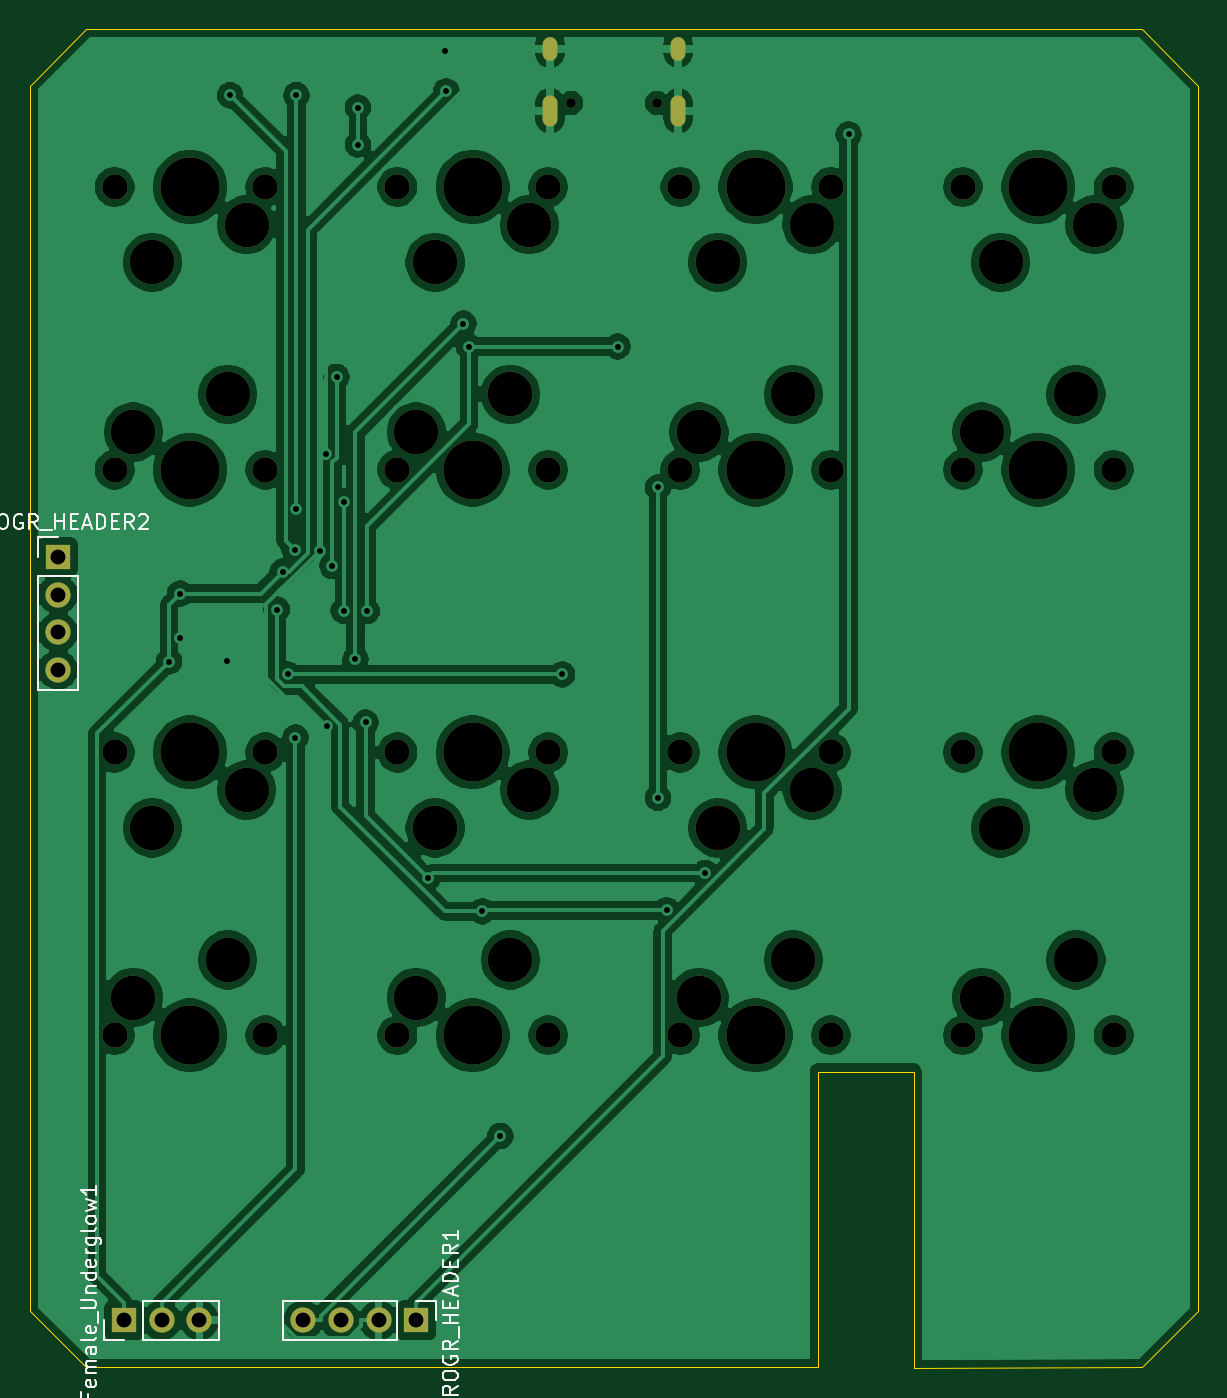
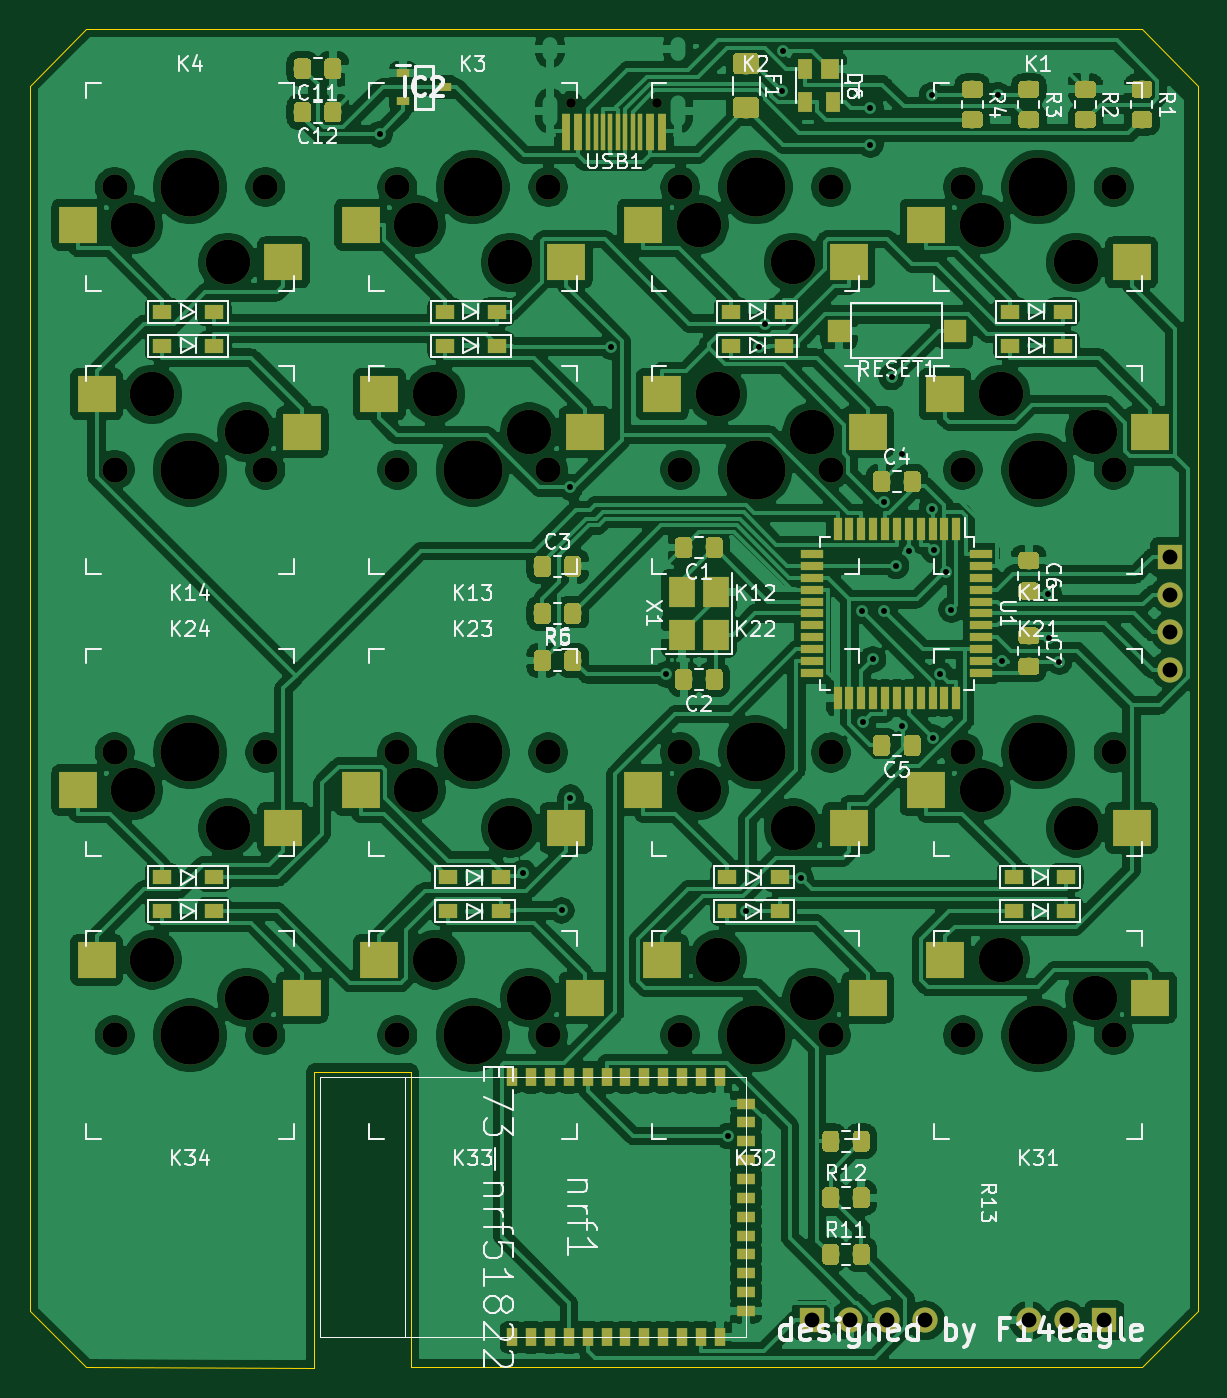
Circuit board: 11 layer files. Board 78.7 x 90.2 mm.
- bottom_copper: wingxx-receiver-v4-Bottom_Cu.gbr (601238 bytes)
- bottom_mask: wingxx-receiver-v4-Bottom_Mask.gbr (75928 bytes)
- paste: wingxx-receiver-v4-Bottom_Paste.gbr (73097 bytes)
- bottom_silk: wingxx-receiver-v4-Bottom_Silk.gbr (53052 bytes)
- outline: wingxx-receiver-v4-EdgeCuts.gbr (1069 bytes)
- drill: wingxx-receiver-v4-NPTH.drl (1726 bytes)
- drill: wingxx-receiver-v4-PTH.drl (1295 bytes)
- top_copper: wingxx-receiver-v4-Top_Cu.gbr (354645 bytes)
- top_mask: wingxx-receiver-v4-Top_Mask.gbr (3381 bytes)
- paste: wingxx-receiver-v4-Top_Paste.gbr (464 bytes)
- top_silk: wingxx-receiver-v4-Top_Silk.gbr (13580 bytes)

=== bottom_copper: wingxx-receiver-v4-Bottom_Cu.gbr (601238 bytes, source omitted) ===
=== bottom_mask: wingxx-receiver-v4-Bottom_Mask.gbr (75928 bytes, source omitted) ===
=== paste: wingxx-receiver-v4-Bottom_Paste.gbr (73097 bytes, source omitted) ===
=== bottom_silk: wingxx-receiver-v4-Bottom_Silk.gbr (53052 bytes, source omitted) ===
=== outline: wingxx-receiver-v4-EdgeCuts.gbr ===
%TF.GenerationSoftware,KiCad,Pcbnew,(5.1.2)-2*%
%TF.CreationDate,2020-03-24T23:19:37+08:00*%
%TF.ProjectId,wingxx-receiver-v4,77696e67-7878-42d7-9265-636569766572,rev?*%
%TF.SameCoordinates,Original*%
%TF.FileFunction,Profile,NP*%
%FSLAX46Y46*%
G04 Gerber Fmt 4.6, Leading zero omitted, Abs format (unit mm)*
G04 Created by KiCad (PCBNEW (5.1.2)-2) date 2020-03-24 23:19:37*
%MOMM*%
%LPD*%
G04 APERTURE LIST*
%ADD10C,0.100000*%
G04 APERTURE END LIST*
D10*
X134493000Y-148653500D02*
X149860000Y-148590000D01*
X134493000Y-128651000D02*
X134493000Y-148653500D01*
X128016000Y-128651000D02*
X134493000Y-128651000D01*
X128016000Y-148590000D02*
X128016000Y-128651000D01*
X149860000Y-58420000D02*
X153670000Y-62230000D01*
X149860000Y-148590000D02*
X153670000Y-144780000D01*
X74930000Y-144780000D02*
X78740000Y-148590000D01*
X78740000Y-58420000D02*
X74930000Y-62230000D01*
X153670000Y-62230000D02*
X153670000Y-144780000D01*
X78740000Y-58420000D02*
X149860000Y-58420000D01*
X74930000Y-144780000D02*
X74930000Y-62230000D01*
X128016000Y-148590000D02*
X78740000Y-148590000D01*
M02*

=== drill: wingxx-receiver-v4-NPTH.drl ===
M48
; DRILL file {KiCad (5.1.2)-2} date 2020/3/24 23:19:37
; FORMAT={-:-/ absolute / metric / decimal}
; #@! TF.CreationDate,2020-03-24T23:19:37+08:00
; #@! TF.GenerationSoftware,Kicad,Pcbnew,(5.1.2)-2
; #@! TF.FileFunction,NonPlated,1,2,NPTH
FMAT,2
METRIC
T1C0.650
T2C1.702
T3C3.000
T4C3.988
%
G90
G05
T1
X111.41Y-63.4
X117.19Y-63.4
T2
X80.645Y-69.056
X90.805Y-69.056
X99.695Y-107.156
X109.855Y-107.156
X118.745Y-126.206
X128.905Y-126.206
X137.795Y-107.156
X147.955Y-107.156
X99.695Y-126.206
X109.855Y-126.206
X80.645Y-126.206
X90.805Y-126.206
X118.745Y-107.156
X128.905Y-107.156
X99.695Y-88.106
X109.855Y-88.106
X80.645Y-88.106
X90.805Y-88.106
X80.645Y-107.156
X90.805Y-107.156
X118.745Y-69.056
X128.905Y-69.056
X99.695Y-69.056
X109.855Y-69.056
X137.795Y-126.206
X147.955Y-126.206
X137.795Y-88.106
X147.955Y-88.106
X118.745Y-88.106
X128.905Y-88.106
X137.795Y-69.056
X147.955Y-69.056
T3
X102.235Y-112.236
X108.585Y-109.696
X120.015Y-123.666
X126.365Y-121.126
X140.335Y-112.236
X146.685Y-109.696
X100.965Y-123.666
X107.315Y-121.126
X81.915Y-123.666
X88.265Y-121.126
X121.285Y-112.236
X127.635Y-109.696
X100.965Y-85.566
X107.315Y-83.026
X81.915Y-85.566
X88.265Y-83.026
X83.185Y-112.236
X89.535Y-109.696
X121.285Y-74.136
X127.635Y-71.596
X102.235Y-74.136
X108.585Y-71.596
X139.065Y-123.666
X145.415Y-121.126
X139.065Y-85.566
X145.415Y-83.026
X120.015Y-85.566
X126.365Y-83.026
X140.335Y-74.136
X146.685Y-71.596
X83.185Y-74.136
X89.535Y-71.596
T4
X85.725Y-126.206
X123.825Y-107.156
X104.775Y-88.106
X85.725Y-88.106
X85.725Y-107.156
X123.825Y-69.056
X104.775Y-69.056
X142.875Y-126.206
X142.875Y-88.106
X123.825Y-88.106
X142.875Y-69.056
X85.725Y-69.056
X104.775Y-107.156
X123.825Y-126.206
X142.875Y-107.156
X104.775Y-126.206
T0
M30

=== drill: wingxx-receiver-v4-PTH.drl ===
M48
; DRILL file {KiCad (5.1.2)-2} date 2020/3/24 23:19:37
; FORMAT={-:-/ absolute / metric / decimal}
; #@! TF.CreationDate,2020-03-24T23:19:37+08:00
; #@! TF.GenerationSoftware,Kicad,Pcbnew,(5.1.2)-2
; #@! TF.FileFunction,Plated,1,2,PTH
FMAT,2
METRIC
T1C0.400
T2C0.600
T3C1.000
%
G90
G05
T1
X84.308Y-101.033
X85.033Y-99.463
X85.058Y-96.455
X88.198Y-100.99
X88.428Y-62.874
X91.574Y-97.53
X91.964Y-94.98
X92.325Y-101.894
X92.775Y-93.521
X92.827Y-106.151
X92.889Y-62.874
X92.889Y-90.72
X94.45Y-93.557
X94.875Y-87.02
X94.923Y-105.397
X95.31Y-94.59
X95.6Y-81.857
X96.088Y-90.258
X96.088Y-97.608
X96.86Y-100.876
X97.035Y-63.703
X97.035Y-66.204
X97.556Y-105.136
X97.632Y-97.633
X101.736Y-115.617
X102.908Y-59.909
X102.987Y-62.608
X104.151Y-78.27
X104.527Y-79.806
X105.402Y-117.856
X106.629Y-132.998
X110.795Y-101.894
X114.534Y-79.806
X117.253Y-89.303
X117.253Y-110.21
X117.845Y-117.798
X120.424Y-115.27
X130.1Y-65.508
T3
X76.835Y-93.98
X76.835Y-96.52
X76.835Y-99.06
X76.835Y-101.6
X81.28Y-145.415
X83.82Y-145.415
X86.36Y-145.415
X93.345Y-145.415
X95.885Y-145.415
X98.425Y-145.415
X100.965Y-145.415
T2
G00X109.98Y-59.45
M15
G01X109.98Y-60.05
M16
G05
G00X109.98Y-63.38
M15
G01X109.98Y-64.48
M16
G05
G00X118.62Y-59.45
M15
G01X118.62Y-60.05
M16
G05
G00X118.62Y-63.38
M15
G01X118.62Y-64.48
M16
G05
T0
M30

=== top_copper: wingxx-receiver-v4-Top_Cu.gbr (354645 bytes, source omitted) ===
=== top_mask: wingxx-receiver-v4-Top_Mask.gbr ===
%TF.GenerationSoftware,KiCad,Pcbnew,(5.1.2)-2*%
%TF.CreationDate,2020-03-24T23:19:37+08:00*%
%TF.ProjectId,wingxx-receiver-v4,77696e67-7878-42d7-9265-636569766572,rev?*%
%TF.SameCoordinates,Original*%
%TF.FileFunction,Soldermask,Top*%
%TF.FilePolarity,Negative*%
%FSLAX46Y46*%
G04 Gerber Fmt 4.6, Leading zero omitted, Abs format (unit mm)*
G04 Created by KiCad (PCBNEW (5.1.2)-2) date 2020-03-24 23:19:37*
%MOMM*%
%LPD*%
G04 APERTURE LIST*
%ADD10O,1.700000X1.700000*%
%ADD11R,1.700000X1.700000*%
%ADD12C,0.650000*%
%ADD13O,1.000000X2.100000*%
%ADD14O,1.000000X1.600000*%
%ADD15C,1.701800*%
%ADD16C,3.987800*%
%ADD17C,3.000000*%
G04 APERTURE END LIST*
D10*
X76835000Y-101600000D03*
X76835000Y-99060000D03*
X76835000Y-96520000D03*
D11*
X76835000Y-93980000D03*
D12*
X117190000Y-63400000D03*
X111410000Y-63400000D03*
D13*
X109980000Y-63930000D03*
X118620000Y-63930000D03*
D14*
X109980000Y-59750000D03*
X118620000Y-59750000D03*
D10*
X86360000Y-145415000D03*
X83820000Y-145415000D03*
D11*
X81280000Y-145415000D03*
D10*
X93345000Y-145415000D03*
X95885000Y-145415000D03*
X98425000Y-145415000D03*
D11*
X100965000Y-145415000D03*
D15*
X137795000Y-126206000D03*
X147955000Y-126206000D03*
D16*
X142875000Y-126206000D03*
D17*
X139065000Y-123666000D03*
X145415000Y-121126000D03*
D15*
X118745000Y-126206000D03*
X128905000Y-126206000D03*
D16*
X123825000Y-126206000D03*
D17*
X120015000Y-123666000D03*
X126365000Y-121126000D03*
D15*
X99695000Y-126206000D03*
X109855000Y-126206000D03*
D16*
X104775000Y-126206000D03*
D17*
X100965000Y-123666000D03*
X107315000Y-121126000D03*
D15*
X80645000Y-126206000D03*
X90805000Y-126206000D03*
D16*
X85725000Y-126206000D03*
D17*
X81915000Y-123666000D03*
X88265000Y-121126000D03*
D15*
X147955000Y-107156000D03*
X137795000Y-107156000D03*
D16*
X142875000Y-107156000D03*
D17*
X146685000Y-109696000D03*
X140335000Y-112236000D03*
D15*
X128905000Y-107156000D03*
X118745000Y-107156000D03*
D16*
X123825000Y-107156000D03*
D17*
X127635000Y-109696000D03*
X121285000Y-112236000D03*
D15*
X109855000Y-107156000D03*
X99695000Y-107156000D03*
D16*
X104775000Y-107156000D03*
D17*
X108585000Y-109696000D03*
X102235000Y-112236000D03*
D15*
X90805000Y-107156000D03*
X80645000Y-107156000D03*
D16*
X85725000Y-107156000D03*
D17*
X89535000Y-109696000D03*
X83185000Y-112236000D03*
D15*
X137795000Y-88106200D03*
X147955000Y-88106200D03*
D16*
X142875000Y-88106200D03*
D17*
X139065000Y-85566200D03*
X145415000Y-83026200D03*
D15*
X118745000Y-88106200D03*
X128905000Y-88106200D03*
D16*
X123825000Y-88106200D03*
D17*
X120015000Y-85566200D03*
X126365000Y-83026200D03*
D15*
X99695000Y-88106200D03*
X109855000Y-88106200D03*
D16*
X104775000Y-88106200D03*
D17*
X100965000Y-85566200D03*
X107315000Y-83026200D03*
D15*
X80645000Y-88106200D03*
X90805000Y-88106200D03*
D16*
X85725000Y-88106200D03*
D17*
X81915000Y-85566200D03*
X88265000Y-83026200D03*
D15*
X147955000Y-69056200D03*
X137795000Y-69056200D03*
D16*
X142875000Y-69056200D03*
D17*
X146685000Y-71596200D03*
X140335000Y-74136200D03*
D15*
X128905000Y-69056200D03*
X118745000Y-69056200D03*
D16*
X123825000Y-69056200D03*
D17*
X127635000Y-71596200D03*
X121285000Y-74136200D03*
D15*
X109855000Y-69056200D03*
X99695000Y-69056200D03*
D16*
X104775000Y-69056200D03*
D17*
X108585000Y-71596200D03*
X102235000Y-74136200D03*
D15*
X90805000Y-69056200D03*
X80645000Y-69056200D03*
D16*
X85725000Y-69056200D03*
D17*
X89535000Y-71596200D03*
X83185000Y-74136200D03*
M02*

=== paste: wingxx-receiver-v4-Top_Paste.gbr ===
%TF.GenerationSoftware,KiCad,Pcbnew,(5.1.2)-2*%
%TF.CreationDate,2020-03-24T23:19:36+08:00*%
%TF.ProjectId,wingxx-receiver-v4,77696e67-7878-42d7-9265-636569766572,rev?*%
%TF.SameCoordinates,Original*%
%TF.FileFunction,Paste,Top*%
%TF.FilePolarity,Positive*%
%FSLAX46Y46*%
G04 Gerber Fmt 4.6, Leading zero omitted, Abs format (unit mm)*
G04 Created by KiCad (PCBNEW (5.1.2)-2) date 2020-03-24 23:19:36*
%MOMM*%
%LPD*%
G04 APERTURE LIST*
G04 APERTURE END LIST*
M02*

=== top_silk: wingxx-receiver-v4-Top_Silk.gbr (13580 bytes, source omitted) ===
